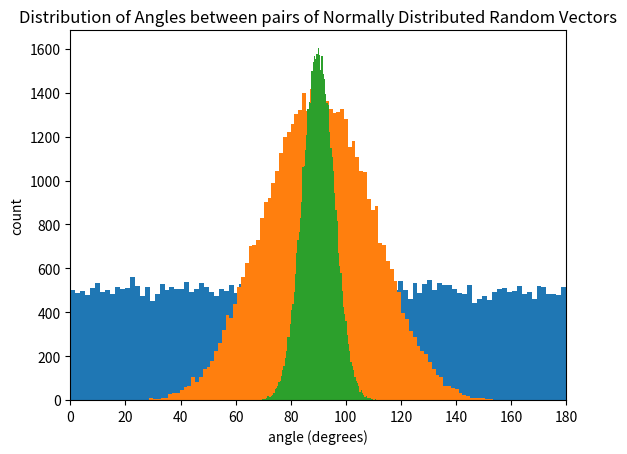

Here is the Python script that generated this plot:
import numpy as np
import matplotlib.pyplot as plt

# ===== part 1 =====
# function for the norm


def v_norm(x):
    sum = 0
    for i in x:
        sum += i**2
    return sum**.5


# function for angle calculation


def angle_calc(x, y):
    numerator = x@y
    denominator = v_norm(x)*v_norm(y)
    ans = np.arccos(numerator/denominator)
    return np.degrees(ans)


# generate a normally distributed random vector. i hard coded the particular mean and standard deviation.
# considering we are measuring angle, and the vectors are distributed in the same , the length shouldn't matter


def generate_vector(n):
    vector = []
    for i in range(n):
        vector.append(np.random.normal(1.0, .05))
    return vector


# generates m pairs of vectors and calculates the angle between them, storing all resulting angles in a list.
# n indicates the dimension of the vector, m indicates, ultimately, the number of angles calculated

def generate_angles(n_list, m):
    angle_list = []
    for n in n_list:
      angle_list_n = []
      angle_list_n.clear()
      for i in range(m):
          new_angle = angle_calc(np.random.normal(0.0, .05, n), np.random.normal(0.0, .05, n))
          angle_list_n.append(new_angle)
      angle_list.append(angle_list_n)
    return angle_list

assignment = generate_angles([2, 10, 100], 5*10**4)

# i don't want my machine to build the plot every time so i just wrote it into a function i could call
# also, i made the histograms overlap cause it kinda looks cool, but there's a version with different histograms


def plot_angles(angle_list):
    plt.figure()
    for i in range(len(angle_list)):
      plt.hist(angle_list[i], 100)
    plt.xlim(0, 180)
    plt.xlabel("angle (degrees)")
    plt.ylabel("count")
    plt.title("Distribution of Angles between pairs of Normally Distributed Random Vectors")
    plt.show()


def plot_angles_boring(angle_list):
    for i in range(len(angle_list)):
      plt.figure()
      plt.hist(angle_list[i], 100)
      plt.xlim(0, 180)
      plt.xlabel("angle (degrees)")
    plt.show()


plot_angles(assignment)
# plot_angles_boring(assignment)

# ===== part 2 =====


from time import time as tm

# now, we make myProduct


def myProduct(u, v):
    # check yourself before you wreck yourself
    if not isinstance(u, np.ndarray):
        raise Exception("u needs to be a numpy array (u is the first one)")
    if not isinstance(v, np.ndarray):
        raise Exception("v needs to be a numpy array (v is the second one)")
    if np.shape(u[1]) != np.shape(v[0]):
        raise Exception("at least give me some matrices i can actually take the product of")

    C = []
    for i in range(len(u)):
        Ci = []
        Ci.clear()
        for j in range(len(u[i])):
            Cij = 0
            for k in range(len(u[i])):
                Cij += u[i][k] * v[k][j]
            Ci.append(Cij)
        C.append(Ci)
    return np.asarray(C)


# now we make a function which tests how well i made myProduct


def test_myProduct(n):
    a = np.random.rand(n, n)
    b = np.random.rand(n, n)
    tm1 = tm()
    c = myProduct(a, b)
    tm2 = tm()
    mine = tm2-tm1
    print("my time = " + str(mine) + " seconds")

    tm3 = tm()
    c_np = a@b
    tm4 = tm()
    theirs = tm4-tm3
    print("their time = " + str(tm4-tm3) + " seconds")
    print("difference (mine - theirs) = " + str(mine-theirs) + " seconds")
    print(c)
    print(c_np)


# test_myProduct(100)


